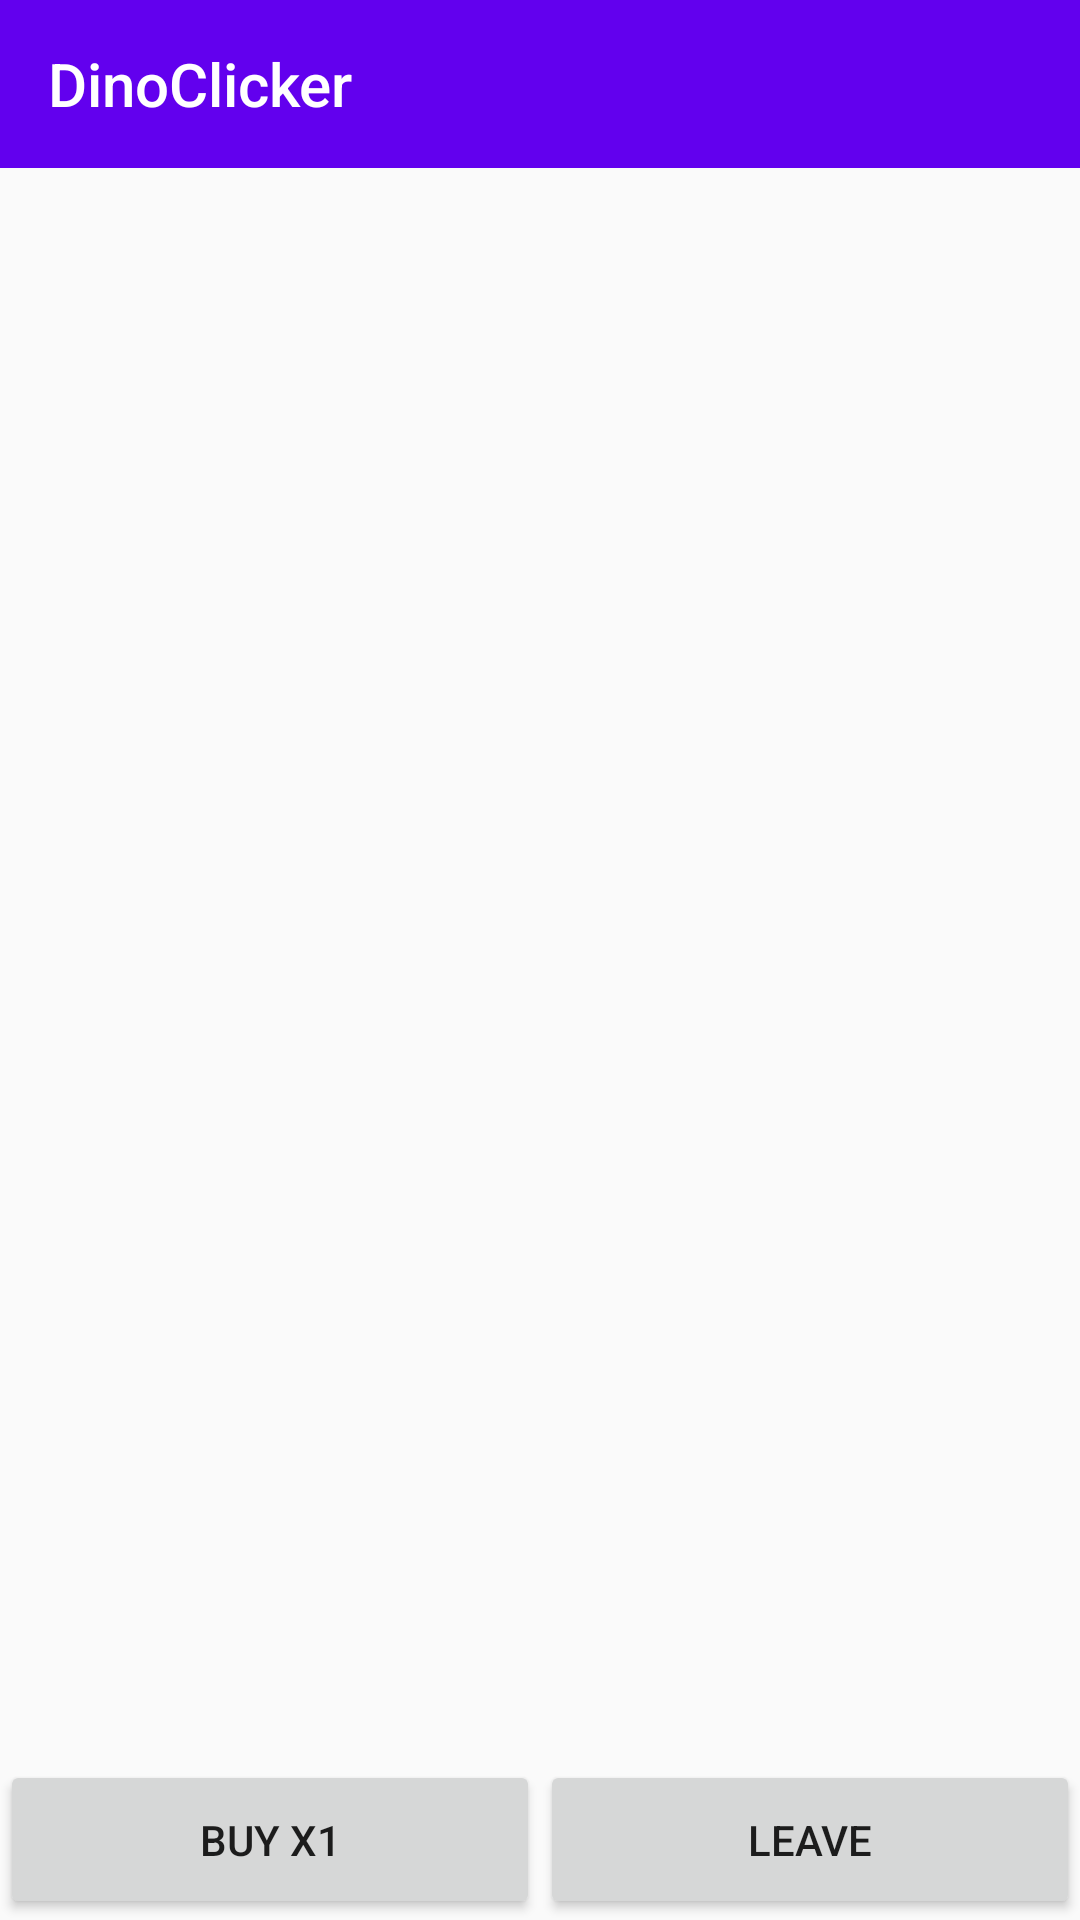

Write the Android layout XML for this screen, with the resource values it uses.
<!-- AndroidManifest.xml: application theme AppTheme -->
<!-- res/layout/activity_shop.xml -->
<?xml version="1.0" encoding="utf-8"?>
<LinearLayout xmlns:android="http://schemas.android.com/apk/res/android"
    xmlns:app="http://schemas.android.com/apk/res-auto"
    xmlns:tools="http://schemas.android.com/tools"
    android:id="@+id/linear2"
    android:layout_width="match_parent"
    android:layout_height="match_parent"
    android:orientation="vertical"
    tools:context=".ShopActivity">

    <androidx.appcompat.widget.Toolbar
        android:id="@+id/toolbar"
        android:layout_width="match_parent"
        android:layout_height="wrap_content"
        android:background="?attr/colorPrimary"
        android:minHeight="?attr/actionBarSize"
        android:theme="?attr/actionBarTheme"
        app:title="@string/app_name" />

    <LinearLayout
        android:layout_width="match_parent"
        android:layout_height="0dp"
        android:layout_weight="1"
        android:orientation="vertical">

        <androidx.recyclerview.widget.RecyclerView
            android:id="@+id/ok"
            android:layout_width="match_parent"
            android:layout_height="match_parent" />
    </LinearLayout>

    <LinearLayout
        android:layout_width="match_parent"
        android:layout_height="0dp"
        android:layout_weight="0.1"
        android:orientation="horizontal">

        <Button
            android:id="@+id/buttonx1"
            android:layout_width="0dp"
            android:layout_height="match_parent"
            android:layout_weight="1"
            android:text="buy x1" />

        <Button
            android:id="@+id/button2"
            android:layout_width="0dp"
            android:layout_height="match_parent"
            android:layout_weight="1"
            android:text="@string/Leave" />
    </LinearLayout>
</LinearLayout>
<!-- resources referenced by this layout -->
<resources>
  <string name="Leave">leave</string>
  <string name="app_name">DinoClicker</string>
  <style name="AppTheme" parent="Base.Theme.AppCompat.Light.DarkActionBar">
          
          <item name="colorPrimary">@color/colorPrimary</item>
          <item name="colorPrimaryDark">@color/colorPrimaryDark</item>
          <item name="colorAccent">@color/colorAccent</item>
      </style>
  <!-- not gathered from this repository: default colours our renderer supplied (Android Studio template values) -->
  <color name="colorPrimary">#FF6200EE</color>
  <color name="colorPrimaryDark">#FF3700B3</color>
  <color name="colorAccent">#FF03DAC5</color>
</resources>
